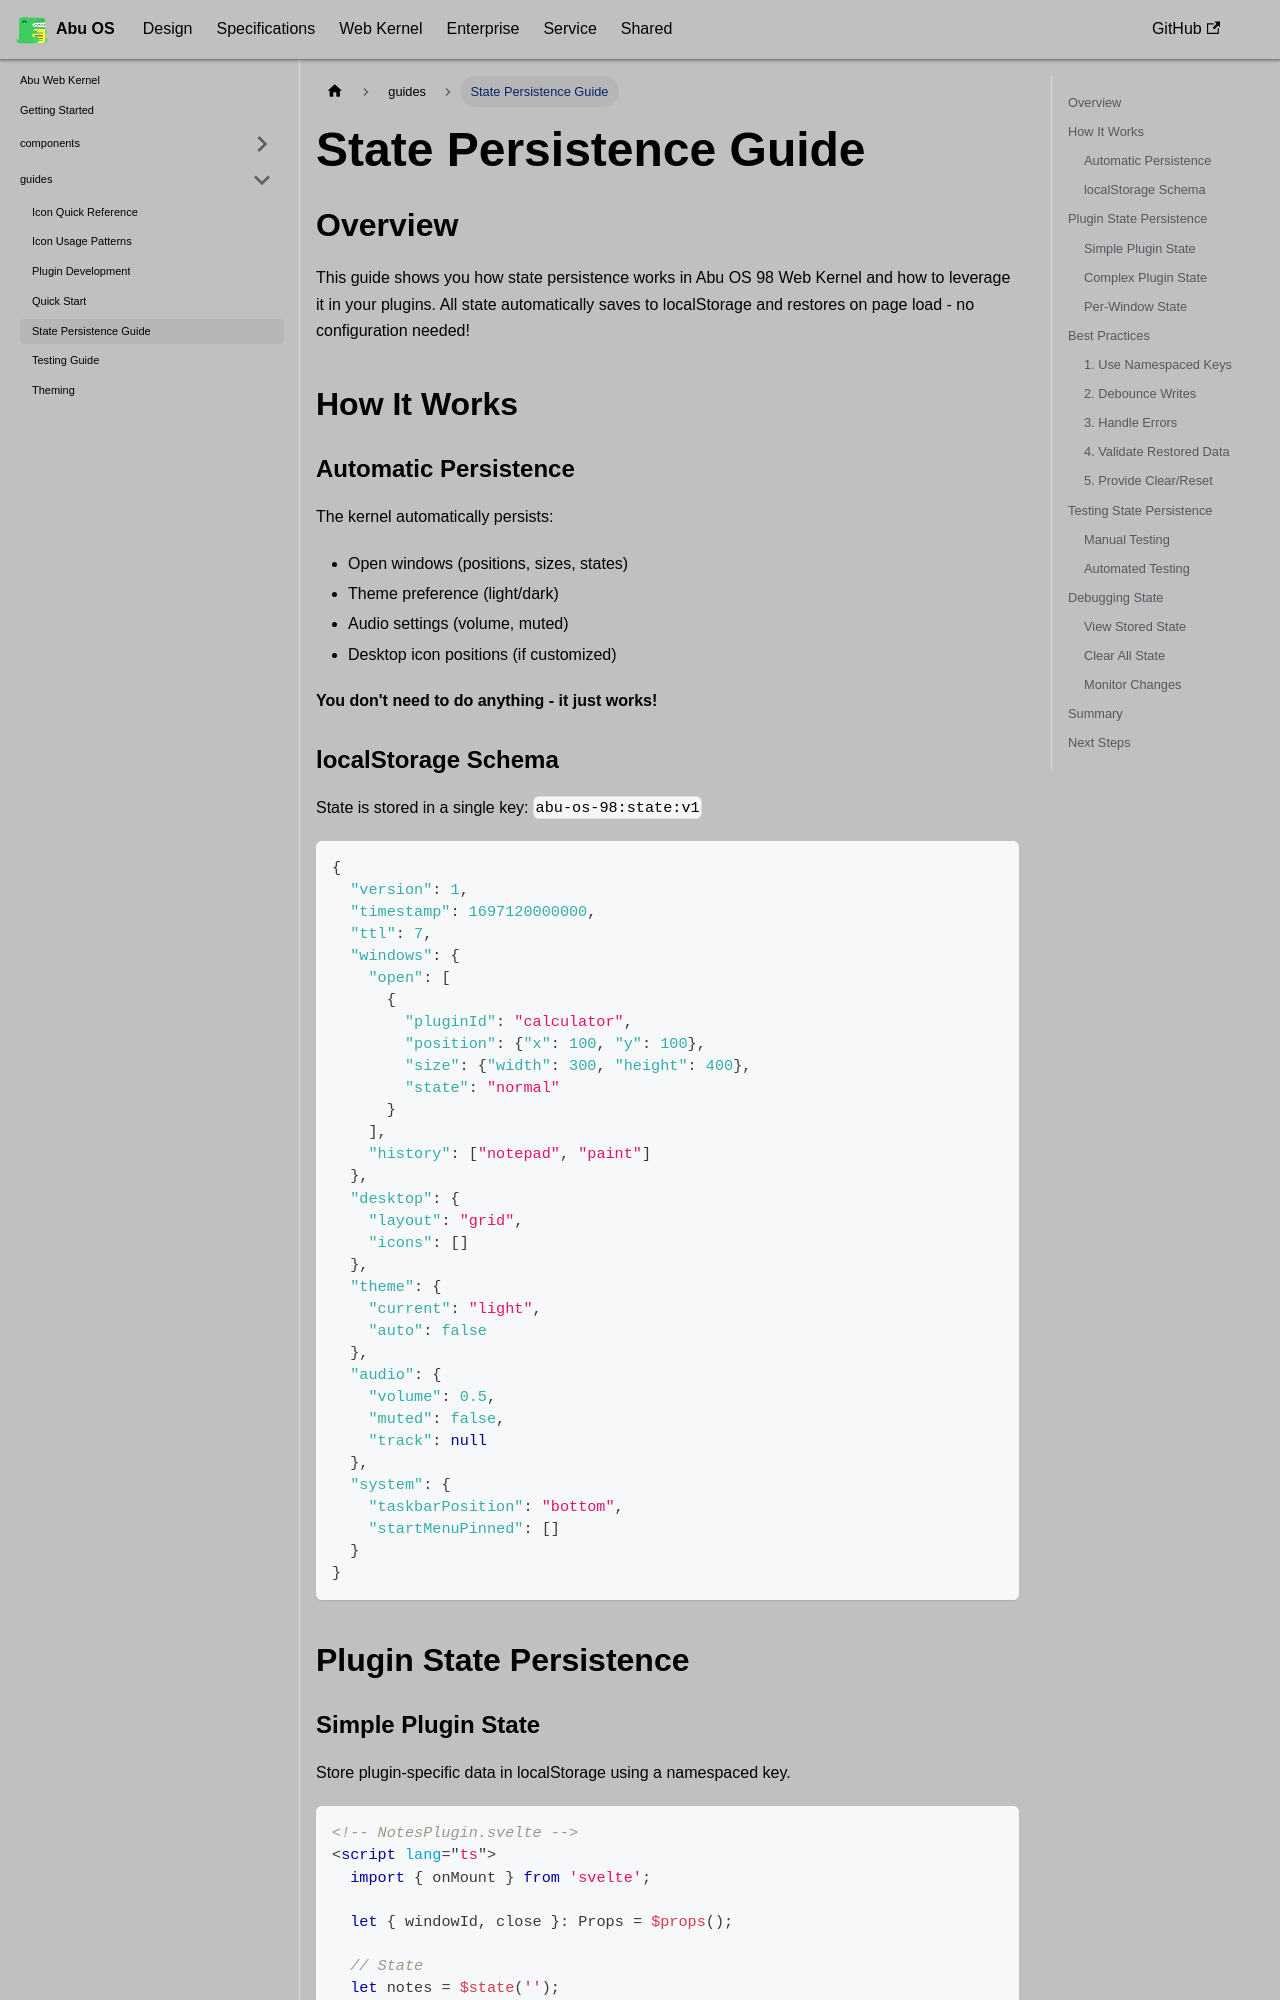

repository: OstrichDeveloper/Abu-98-Specification · page: docs/abu-web-kernel/guides/state-persistence-guide/index.html · generator: docusaurus

---
id: state-persistence-guide
title: State Persistence Guide
---

# State Persistence Guide

## Overview

This guide shows you how state persistence works in Abu OS 98 Web Kernel and how to leverage it in your plugins. All state automatically saves to localStorage and restores on page load - no configuration needed!

## How It Works

### Automatic Persistence

The kernel automatically persists:
- Open windows (positions, sizes, states)
- Theme preference (light/dark)
- Audio settings (volume, muted)
- Desktop icon positions (if customized)

**You don't need to do anything - it just works!**

### localStorage Schema

State is stored in a single key: `abu-os-98:state:v1`

```json
{
  "version": 1,
  "timestamp": 1697120000000,
  "ttl": 7,
  "windows": {
    "open": [
      {
        "pluginId": "calculator",
        "position": {"x": 100, "y": 100},
        "size": {"width": 300, "height": 400},
        "state": "normal"
      }
    ],
    "history": ["notepad", "paint"]
  },
  "desktop": {
    "layout": "grid",
    "icons": []
  },
  "theme": {
    "current": "light",
    "auto": false
  },
  "audio": {
    "volume": 0.5,
    "muted": false,
    "track": null
  },
  "system": {
    "taskbarPosition": "bottom",
    "startMenuPinned": []
  }
}
```

## Plugin State Persistence
